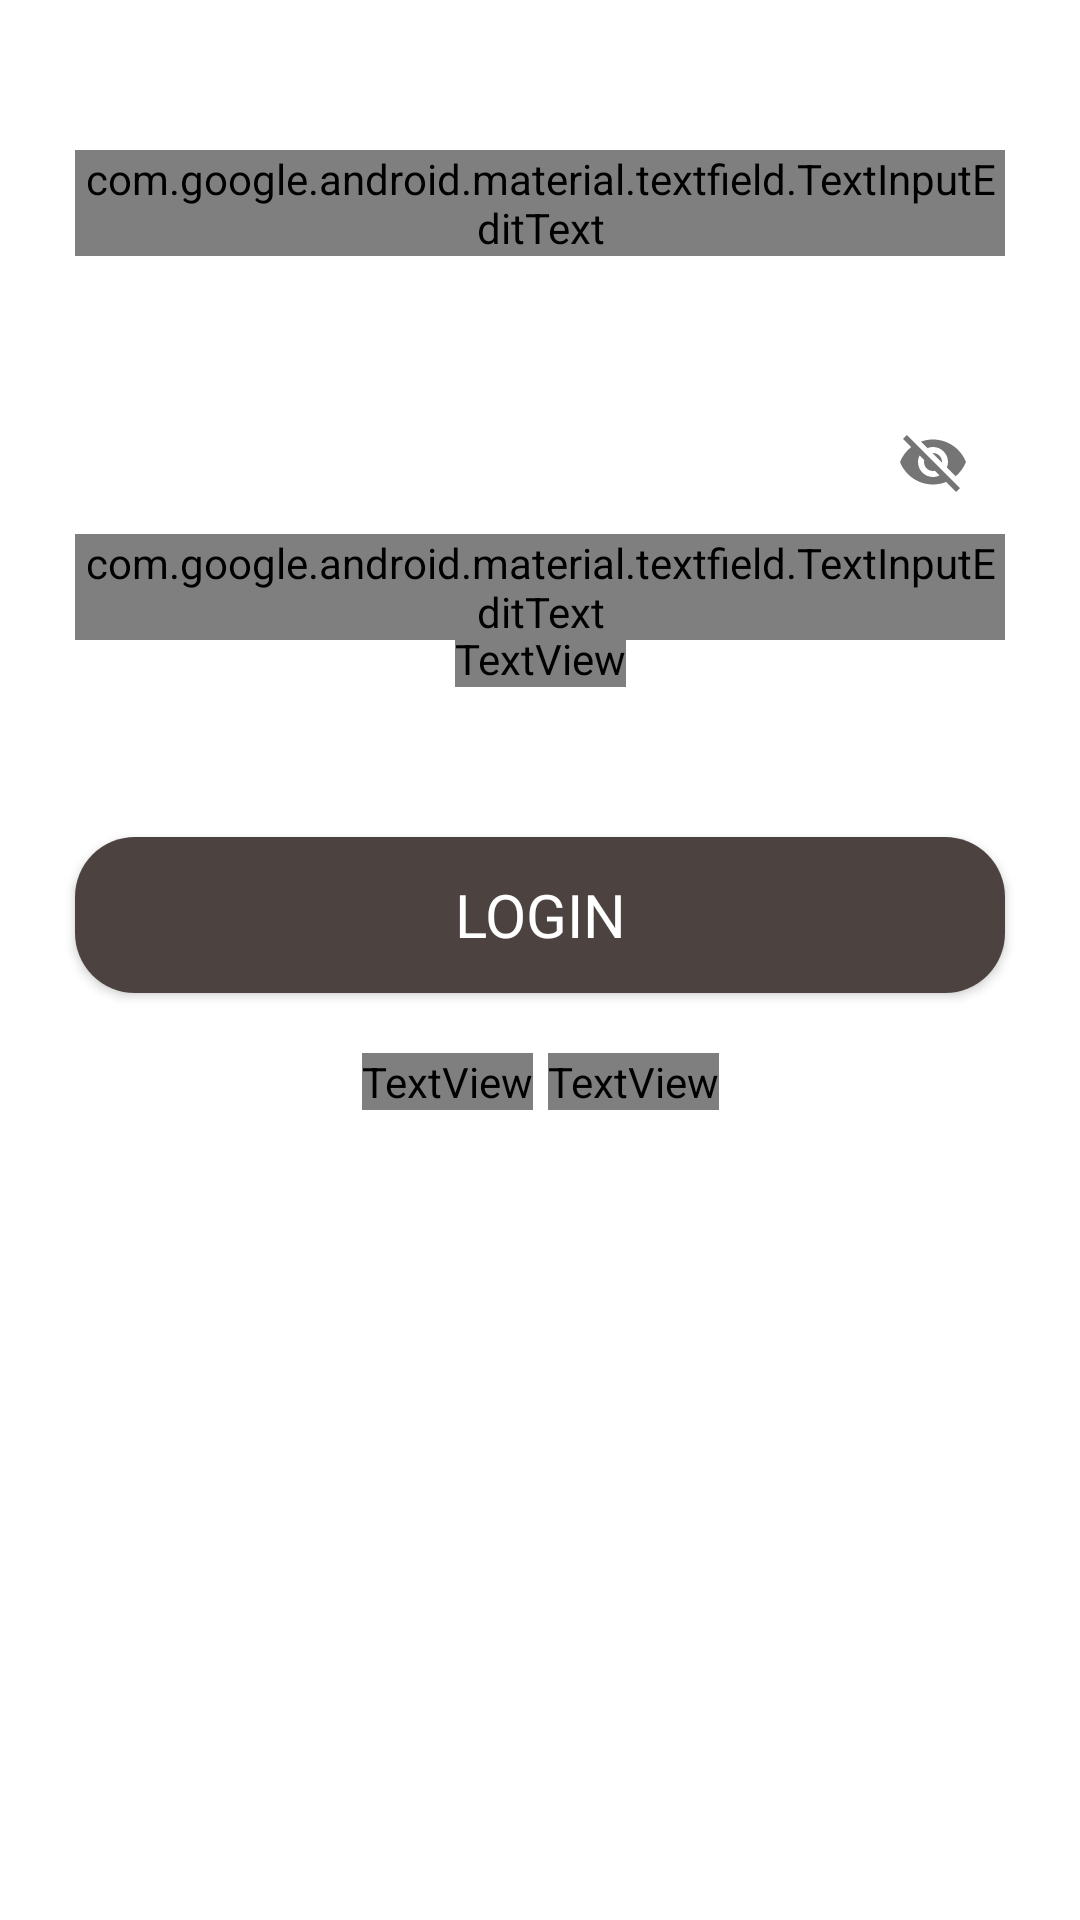

Produce the Android XML layout that renders to this screen, including the resource entries it uses.
<!-- AndroidManifest.xml: application theme Theme.EzBikev1 -->
<!-- res/layout/fragment_login.xml -->
<?xml version="1.0" encoding="utf-8"?>
<androidx.constraintlayout.widget.ConstraintLayout xmlns:android="http://schemas.android.com/apk/res/android"
    xmlns:app="http://schemas.android.com/apk/res-auto"
    xmlns:tools="http://schemas.android.com/tools"
    android:layout_width="match_parent"
    android:layout_height="match_parent"
    tools:context=".user_management.LoginFragment">

    <com.google.android.material.textfield.TextInputLayout
        style="@style/hintText"
        android:layout_width="match_parent"
        android:layout_height="wrap_content"
        android:layout_marginStart="25dp"
        android:layout_marginTop="50dp"
        android:layout_marginEnd="25dp"
        android:drawableStart="@drawable/ic_email"
        android:ems="10"
        android:inputType="textEmailAddress"
        app:boxBackgroundColor="@color/lightBrown"
        app:layout_constraintEnd_toEndOf="parent"
        app:layout_constraintStart_toStartOf="parent"
        app:layout_constraintTop_toTopOf="parent">

        <com.google.android.material.textfield.TextInputEditText
            android:id="@+id/editTextEmail"
            style="@style/hintText"
            android:layout_width="match_parent"
            android:layout_height="match_parent"
            android:drawableStart="@drawable/ic_email"
            android:ems="10"
            android:hint="@string/email"
            android:inputType="textEmailAddress" />
    </com.google.android.material.textfield.TextInputLayout>

    <com.google.android.material.textfield.TextInputLayout
        style="@style/hintText"
        android:layout_width="match_parent"
        android:layout_height="wrap_content"
        android:layout_marginStart="25dp"
        android:layout_marginTop="130dp"
        android:layout_marginEnd="25dp"
        app:boxBackgroundColor="@color/lightBrown"
        app:layout_constraintEnd_toEndOf="parent"
        app:layout_constraintStart_toStartOf="parent"
        app:layout_constraintTop_toTopOf="parent"
        app:passwordToggleEnabled="true">

        <com.google.android.material.textfield.TextInputEditText
            android:id="@+id/editTextPsw"
            style="@style/hintText"
            android:layout_width="match_parent"
            android:layout_height="match_parent"
            android:drawableStart="@drawable/ic_lock"
            android:ems="10"
            android:hint="@string/password"
            android:inputType="textPassword" />

    </com.google.android.material.textfield.TextInputLayout>

    <TextView
        android:id="@+id/textViewForget"
        style="@style/whiteLink"
        android:layout_width="wrap_content"
        android:layout_height="wrap_content"
        android:layout_marginTop="210dp"
        android:text="@string/forgetPsw"
        app:layout_constraintEnd_toEndOf="parent"
        app:layout_constraintStart_toStartOf="parent"
        app:layout_constraintTop_toTopOf="parent" />

    <Button
        android:id="@+id/buttonLogin"
        style="@style/button"
        android:layout_width="0dp"
        android:layout_height="52dp"
        android:layout_marginTop="50dp"
        android:text="@string/login"
        app:layout_constraintEnd_toEndOf="parent"
        app:layout_constraintStart_toStartOf="parent"
        app:layout_constraintTop_toBottomOf="@+id/textViewForget" />

    <LinearLayout
        android:layout_width="wrap_content"
        android:layout_height="wrap_content"
        android:layout_marginTop="20dp"
        android:gravity="center_horizontal"
        app:layout_constraintEnd_toEndOf="parent"
        app:layout_constraintStart_toStartOf="parent"
        app:layout_constraintTop_toBottomOf="@+id/buttonLogin">

        <TextView
            android:id="@+id/textViewNoAcc"
            style="@style/whiteLink"
            android:layout_width="wrap_content"
            android:layout_height="wrap_content"
            android:text="@string/noAcc"
            app:layout_constraintStart_toStartOf="parent"
            app:layout_constraintTop_toBottomOf="@+id/buttonLogin" />

        <TextView
            android:id="@+id/textViewCreate"
            style="@style/brownLink"
            android:layout_width="wrap_content"
            android:layout_height="wrap_content"
            android:layout_marginStart="5dp"
            android:text="@string/createOne"
            app:layout_constraintStart_toEndOf="@+id/textViewNoAcc"
            app:layout_constraintTop_toBottomOf="@+id/buttonLogin"/>
    </LinearLayout>
</androidx.constraintlayout.widget.ConstraintLayout>
<!-- resources referenced by this layout -->
<resources>
  <color name="lightBrown">#A89894</color>
  <!-- drawable ic_email (drawable) -->
  <vector android:height="24dp" android:tint="#4C4341"
      android:viewportHeight="24" android:viewportWidth="24"
      android:width="24dp" xmlns:android="http://schemas.android.com/apk/res/android">
      <path android:fillColor="@android:color/white" android:pathData="M20,4L4,4c-1.1,0 -1.99,0.9 -1.99,2L2,18c0,1.1 0.9,2 2,2h16c1.1,0 2,-0.9 2,-2L22,6c0,-1.1 -0.9,-2 -2,-2zM20,8l-8,5 -8,-5L4,6l8,5 8,-5v2z"/>
  </vector>
  <!-- drawable ic_lock (drawable) -->
  <vector android:height="24dp" android:tint="#4C4341"
      android:viewportHeight="24" android:viewportWidth="24"
      android:width="24dp" xmlns:android="http://schemas.android.com/apk/res/android">
      <path android:fillColor="@android:color/white" android:pathData="M18,8h-1L17,6c0,-2.76 -2.24,-5 -5,-5S7,3.24 7,6v2L6,8c-1.1,0 -2,0.9 -2,2v10c0,1.1 0.9,2 2,2h12c1.1,0 2,-0.9 2,-2L20,10c0,-1.1 -0.9,-2 -2,-2zM12,17c-1.1,0 -2,-0.9 -2,-2s0.9,-2 2,-2 2,0.9 2,2 -0.9,2 -2,2zM15.1,8L8.9,8L8.9,6c0,-1.71 1.39,-3.1 3.1,-3.1 1.71,0 3.1,1.39 3.1,3.1v2z"/>
  </vector>
  <string name="createOne">Create One</string>
  <string name="email">EMAIL</string>
  <string name="forgetPsw">Forgotten your password?</string>
  <string name="login">Login</string>
  <string name="noAcc">No account?</string>
  <string name="password">PASSWORD</string>
  <style name="brownLink">
          <item name="android:fontFamily">@font/dmsans_medium</item>
          <item name="android:textColor">@color/darkBrown</item>
          <item name="android:textSize">19sp</item>
      </style>
  <style name="button">
          <item name="android:background">@drawable/button_background</item>
          <item name="fontFamily">@font/dmsans_bold</item>
          <item name="android:layout_height">52dp</item>
          <item name="android:layout_marginStart">25dp</item>
          <item name="android:layout_marginEnd">25dp</item>
          <item name="android:textColor">@color/white</item>
          <item name="android:textSize">20sp</item>
      </style>
  <style name="hintText">
          <item name="android:fontFamily">@font/dmsans_medium</item>
          <item name="android:textColorHint">@color/lightGray</item>
          <item name="android:textSize">20sp</item>
          <item name="android:drawablePadding">20sp</item>
          <item name="android:textColor">@color/darkBrown</item>
          <item name="android:hint" />
      </style>
  <style name="whiteLink">
          <item name="android:fontFamily">@font/dmsans_medium</item>
          <item name="android:textColor">@color/white</item>
          <item name="android:textSize">19sp</item>
      </style>
  <style name="Theme.EzBikev1" parent="Theme.MaterialComponents.DayNight.DarkActionBar">
          
          <item name="colorPrimary">@color/darkBrown</item>
          <item name="colorPrimaryVariant">@color/darkBrown</item>
          <item name="colorOnPrimary">@color/darkBrown</item>
          
          <item name="colorSecondary">@color/teal_200</item>
          <item name="colorSecondaryVariant">@color/teal_700</item>
          <item name="colorOnSecondary">@color/black</item>
          
          <item name="android:statusBarColor">?attr/colorPrimaryVariant</item>
          <item name="android:titleTextColor">@color/darkBrown</item>
  
          
      </style>
  <color name="darkBrown">#4C4341</color>
  <!-- drawable button_background (drawable) -->
  <?xml version="1.0" encoding="utf-8"?>
  <shape xmlns:android="http://schemas.android.com/apk/res/android"
      android:shape="rectangle">
      <solid android:color="@color/darkBrown"></solid>
      <corners android:radius="20dp"></corners>
  </shape>
  <color name="white">#FFFFFFFF</color>
  <color name="lightGray">#DBD8D8</color>
  <color name="teal_200">#FF03DAC5</color>
  <color name="teal_700">#FF018786</color>
  <color name="black">#FF000000</color>
</resources>
